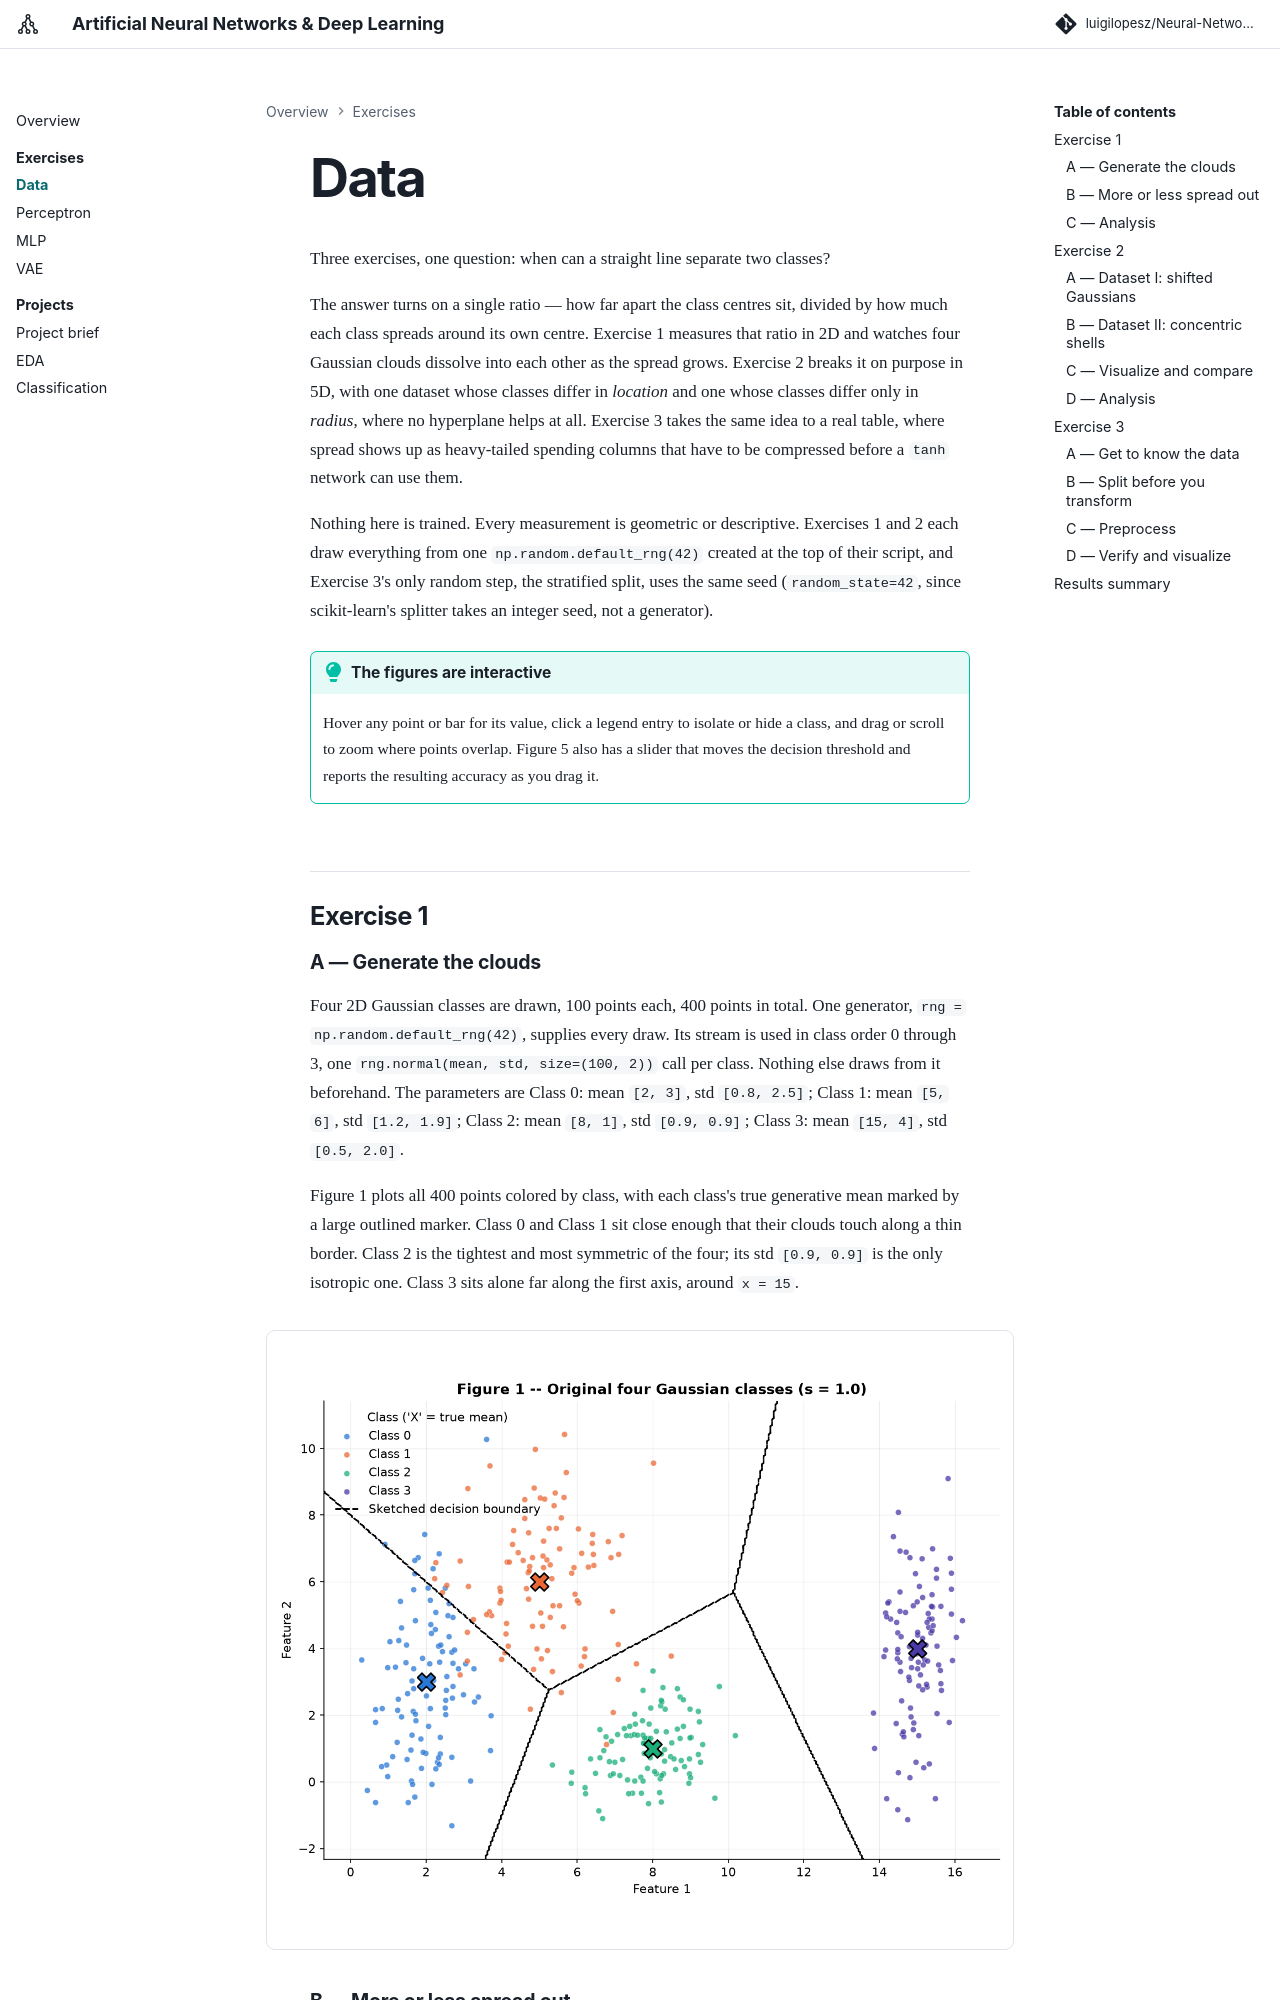

repository: luigilopesz/Neural-Networks-Deep-Learning · page: exercises/data/index.html · generator: mkdocs

---
exercise: data
ai_use: "An AI coding assistant helped with drafting the data-generation and preprocessing code, building the interactive figures, and editing this report; the author reviewed, understood, and validated every result before submission."
---

Three exercises, one question: when can a straight line separate two classes?

The answer turns on a single ratio — how far apart the class centres sit, divided by how
much each class spreads around its own centre. Exercise 1 measures that ratio in 2D and
watches four Gaussian clouds dissolve into each other as the spread grows. Exercise 2
breaks it on purpose in 5D, with one dataset whose classes differ in *location* and one
whose classes differ only in *radius*, where no hyperplane helps at all. Exercise 3 takes
the same idea to a real table, where spread shows up as heavy-tailed spending columns that
have to be compressed before a `tanh` network can use them.

Nothing here is trained. Every measurement is geometric or descriptive. Exercises 1 and 2 each
draw everything from one `np.random.default_rng(42)` created at the top of their script, and
Exercise 3's only random step, the stratified split, uses the same seed (`random_state=42`, since
scikit-learn's splitter takes an integer seed, not a generator).

!!! tip "The figures are interactive"
    Hover any point or bar for its value, click a legend entry to isolate or hide a class,
    and drag or scroll to zoom where points overlap. Figure 5 also has a slider that moves
    the decision threshold and reports the resulting accuracy as you drag it.

## Exercise 1
